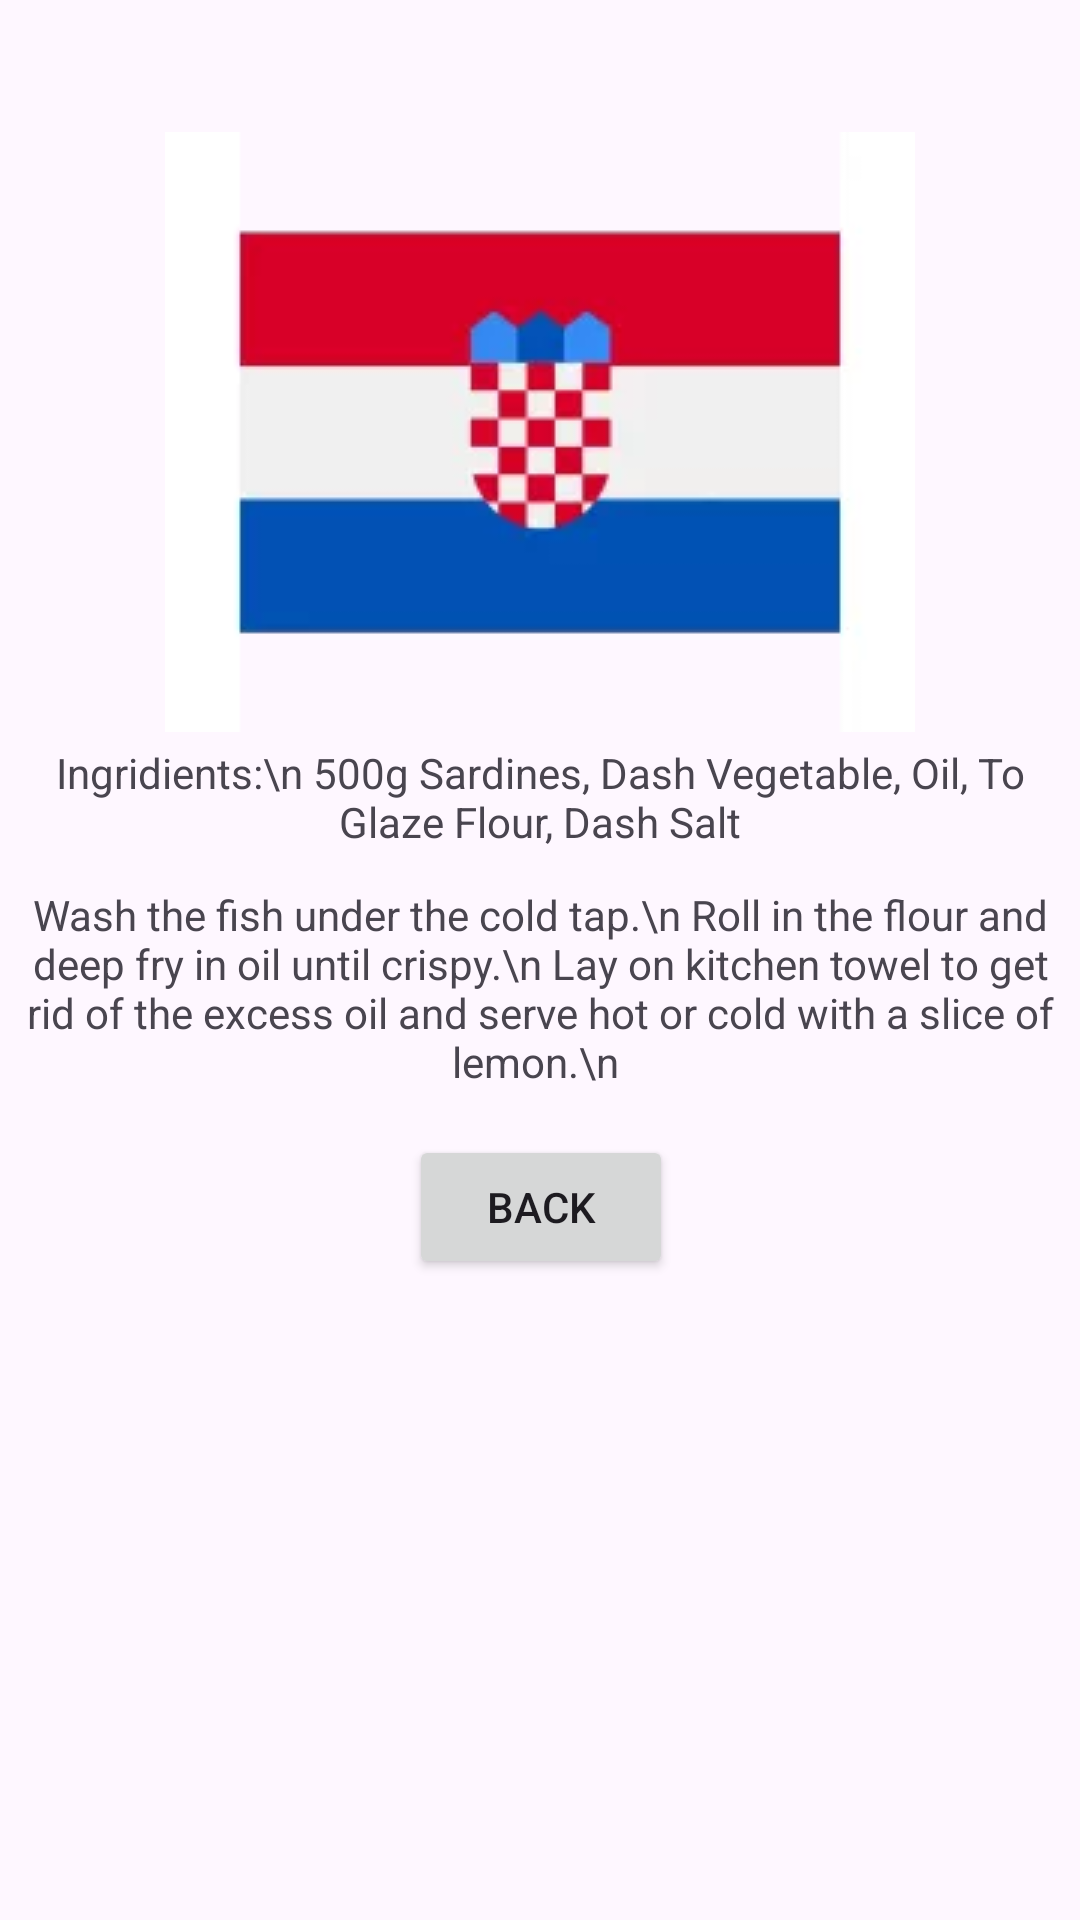

Here is an Android app screen rendered from its layout file. Give the layout XML and the strings, colors and styles it references.
<!-- AndroidManifest.xml: application theme Theme.Test -->
<!-- res/layout/activity_recipe_croatia_food_3.xml -->
<?xml version="1.0" encoding="utf-8"?>
<androidx.constraintlayout.widget.ConstraintLayout xmlns:android="http://schemas.android.com/apk/res/android"
    xmlns:app="http://schemas.android.com/apk/res-auto"
    xmlns:tools="http://schemas.android.com/tools"
    android:layout_width="match_parent"
    android:layout_height="match_parent"
    android:fitsSystemWindows="true"
    android:orientation="vertical">

    <ImageView
        android:id="@+id/imageView"
        android:layout_width="wrap_content"
        android:layout_height="wrap_content"
        android:layout_marginTop="44dp"
        app:layout_constraintEnd_toEndOf="parent"
        app:layout_constraintStart_toStartOf="parent"
        app:layout_constraintTop_toTopOf="parent"
        app:srcCompat="@drawable/croatia" />

    <TextView
        android:id="@+id/textView"
        android:layout_width="wrap_content"
        android:layout_height="wrap_content"
        android:layout_marginTop="248dp"
        android:text="Ingridients:\n
500g Sardines, Dash Vegetable, Oil, To Glaze Flour, Dash Salt"
        android:textAlignment="center"
        app:layout_constraintEnd_toEndOf="parent"
        app:layout_constraintStart_toStartOf="parent"
        app:layout_constraintTop_toTopOf="parent" />

    <TextView
        android:id="@+id/textView2"
        android:layout_width="wrap_content"
        android:layout_height="wrap_content"
        android:layout_marginTop="12dp"
        android:text="Wash the fish under the cold tap.\n
Roll in the flour and deep fry in oil until crispy.\n
Lay on kitchen towel to get rid of the excess oil and serve hot or cold with a slice of lemon.\n
"
        android:textAlignment="center"
        app:layout_constraintEnd_toEndOf="parent"
        app:layout_constraintStart_toStartOf="parent"
        app:layout_constraintTop_toBottomOf="@+id/textView" />

    <Button
        android:id="@+id/button"
        android:layout_width="wrap_content"
        android:layout_height="wrap_content"
        android:layout_marginTop="15dp"
        android:onClick="goBackToCroRecipes"
        android:text="Back"
        app:layout_constraintEnd_toEndOf="parent"
        app:layout_constraintHorizontal_bias="0.501"
        app:layout_constraintStart_toStartOf="parent"
        app:layout_constraintTop_toBottomOf="@+id/textView2" />
</androidx.constraintlayout.widget.ConstraintLayout>
<!-- resources referenced by this layout -->
<resources>
  <!-- drawable croatia: webp bitmap (drawable, 2010 bytes) -->
  <style name="Theme.Test" parent="Base.Theme.Test" />
  <style name="Base.Theme.Test" parent="Theme.Material3.DayNight.NoActionBar">
          
          
      </style>
</resources>
